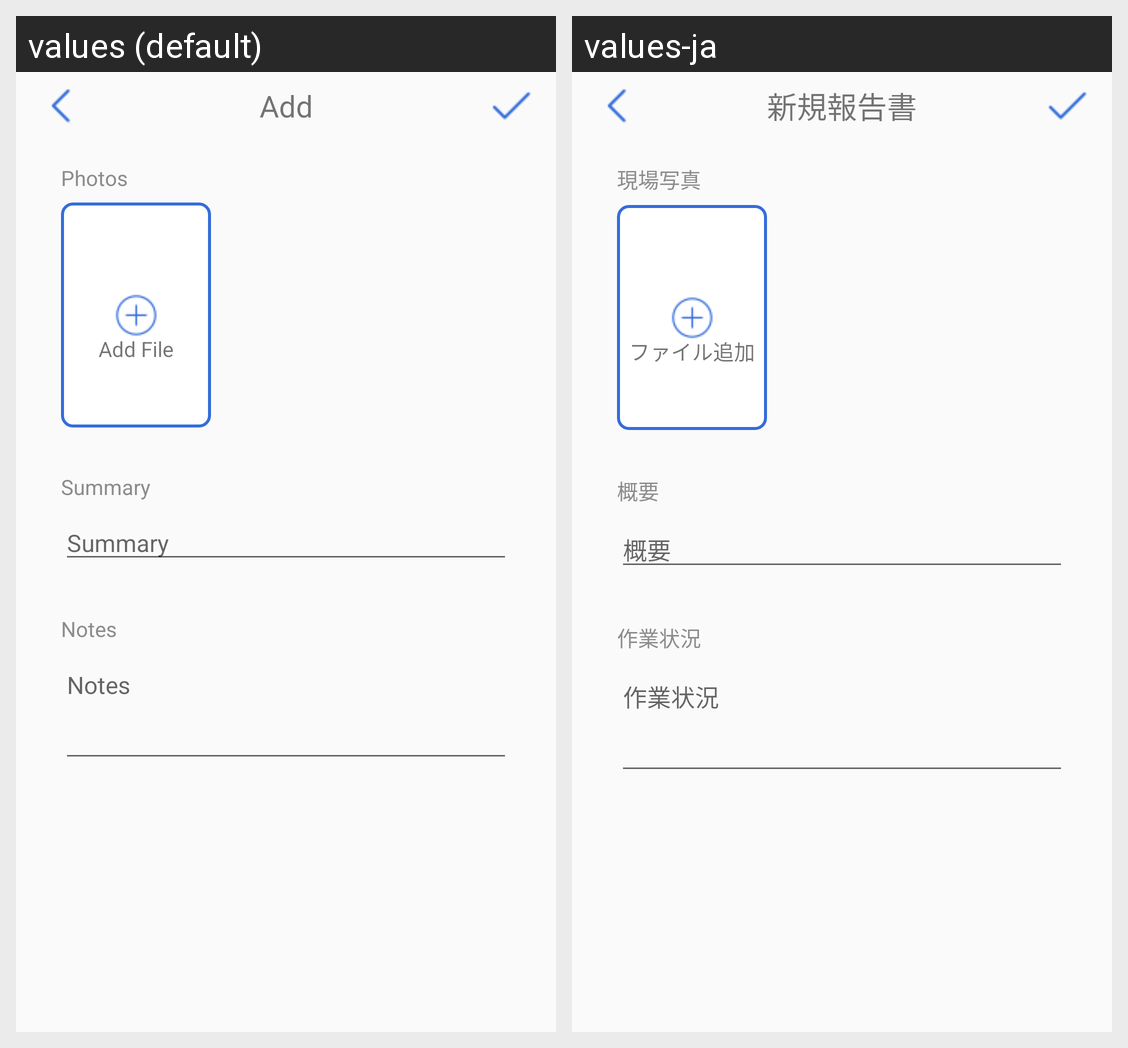

Here is an Android app screen in its default locale and in the app's own translations. Write out the translated-string differences for the strings that appear on this screen.
Android screen res/layout/activity_add_record.xml rendered under 2 locales, left to right: values (default), values-ja. Device: Nexus 5 (rendered at 1080×1920; each locale shown at half size, 540×960, under a caption strip naming it); theme AppTheme.
Strings drawn on this screen, with the default value and each locale's value (text and hints the layout hard-codes, and strings that could not be matched under every locale, appear in the picture but are not listed):

title_activity_add
  values: Add
  values-ja: 新規報告書

photos
  values: Photos
  values-ja: 現場写真

addFile
  values: Add File
  values-ja: ファイル追加

summary
  values: Summary
  values-ja: 概要

notes
  values: Notes
  values-ja: 作業状況
